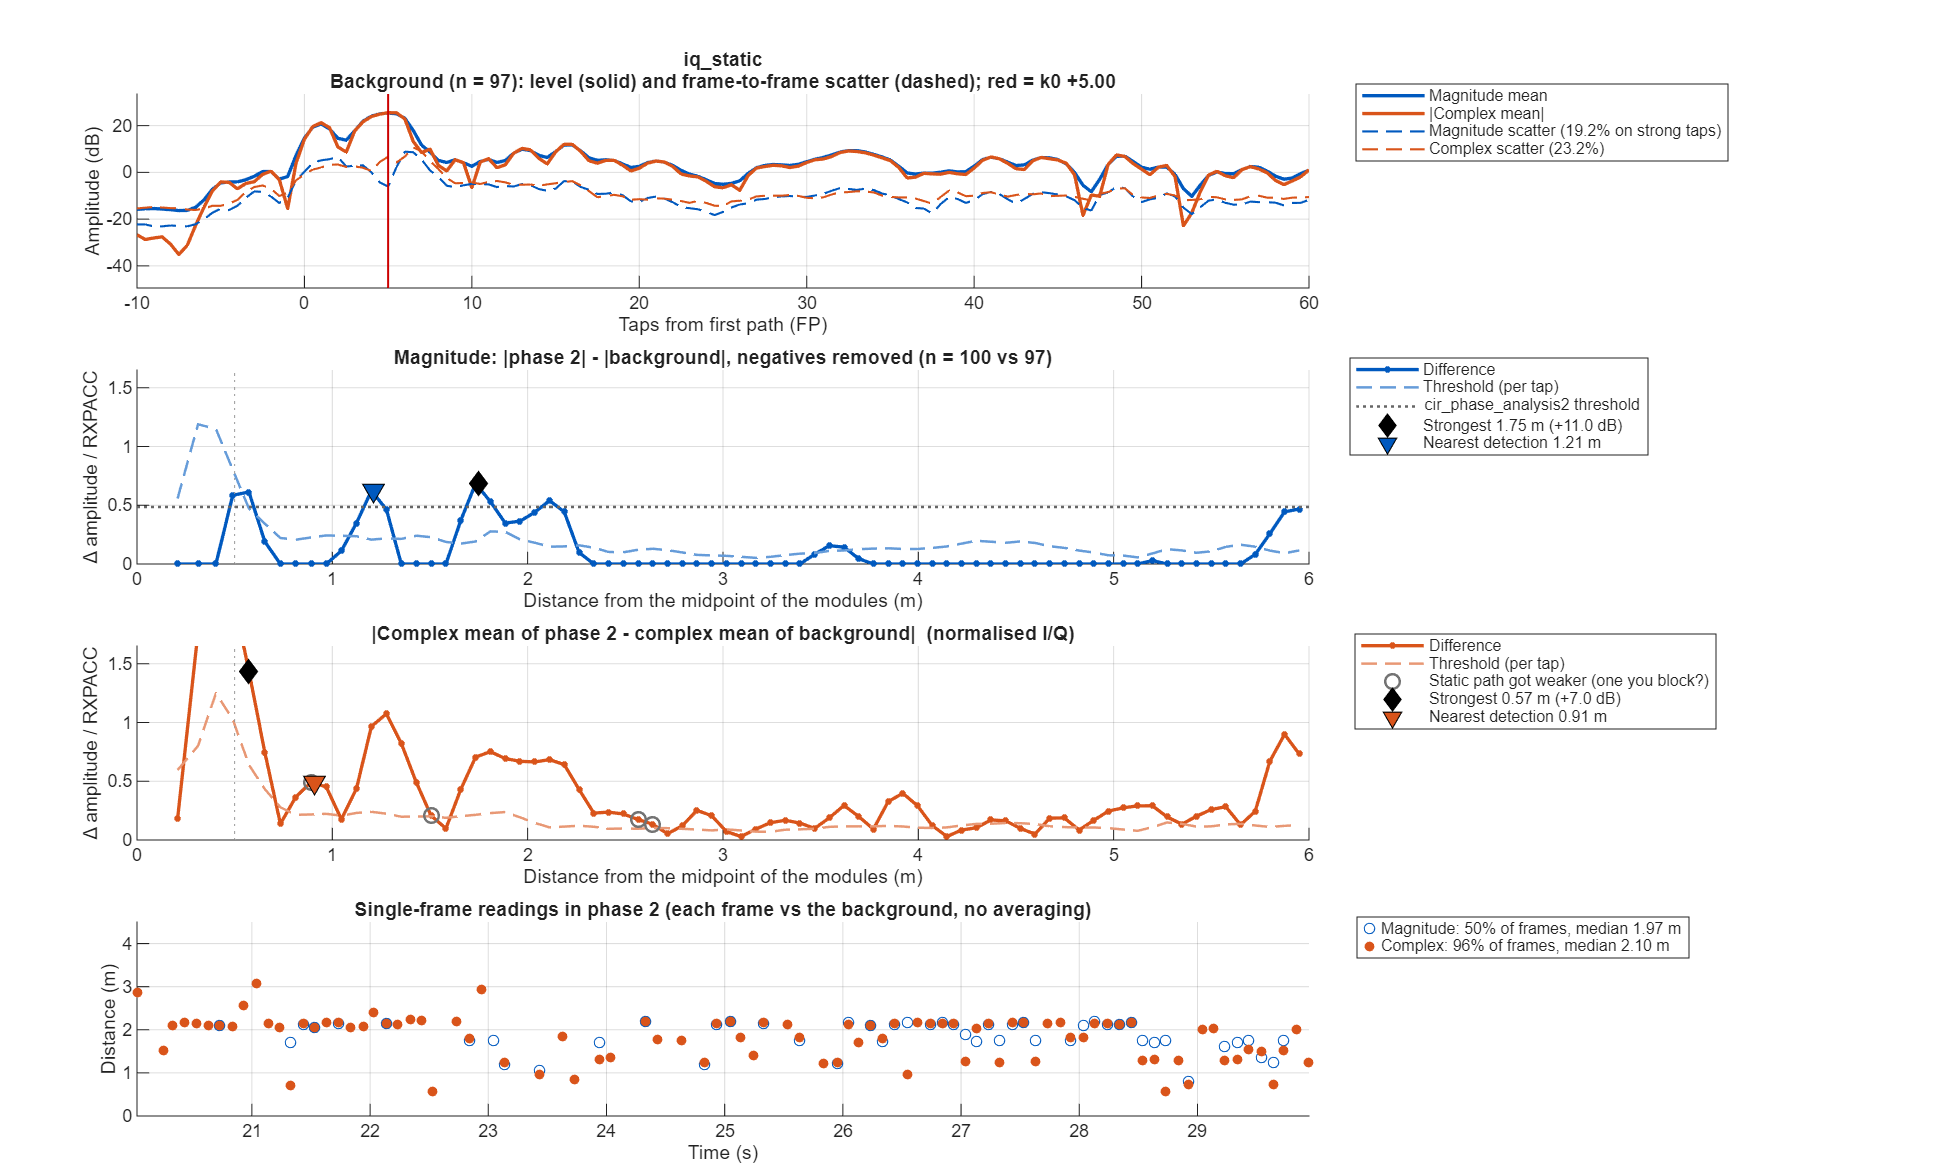

Source data for this figure (header and first rows):
taps_from_fp, offset_m, mag_bg_mean, mag_bg_sd, mag_p2_mean, mag_diff, mag_threshold, iq_bg_abs, iq_bg_scatter, iq_p2_abs, iq_diff, iq_threshold
-50, NaN, 0.1734, 0.07942, 0.2091, 0.0357, 0.03395, 0.02286, 0.1844, 0.0863, 0.07141, 0.07046
-49.5, NaN, 0.1637, 0.07506, 0.2101, 0.0464, 0.03209, 0.01221, 0.1754, 0.0936, 0.0817, 0.06427
-49, NaN, 0.177, 0.07996, 0.2193, 0.04225, 0.03419, 0.05026, 0.1858, 0.1091, 0.05997, 0.06806
-48.5, NaN, 0.2117, 0.08977, 0.2286, 0.01687, 0.03838, 0.0845, 0.22, 0.1092, 0.02477, 0.08058
-48, NaN, 0.2229, 0.09249, 0.2309, 0.008045, 0.03954, 0.08222, 0.2228, 0.08924, 0.007026, 0.08161
-47.5, NaN, 0.1998, 0.08348, 0.2221, 0.02227, 0.03569, 0.06037, 0.2018, 0.07903, 0.02457, 0.07394
-47, NaN, 0.1813, 0.07662, 0.2069, 0.02558, 0.03276, 0.0466, 0.1836, 0.06622, 0.0495, 0.06726
-46.5, NaN, 0.1754, 0.06982, 0.1993, 0.02395, 0.02985, 0.02011, 0.1788, 0.06583, 0.05184, 0.06548
-46, NaN, 0.1677, 0.069, 0.1942, 0.02652, 0.0295, 0.04298, 0.1733, 0.07954, 0.03662, 0.06349
-45.5, NaN, 0.1648, 0.07307, 0.185, 0.02017, 0.03124, 0.05044, 0.167, 0.07948, 0.02964, 0.06119
-45, NaN, 0.1747, 0.08828, 0.1848, 0.01013, 0.03774, 0.06559, 0.1741, 0.09749, 0.03276, 0.06378
-44.5, NaN, 0.1788, 0.08252, 0.1905, 0.01176, 0.03528, 0.08732, 0.1696, 0.1066, 0.02917, 0.06211
-44, NaN, 0.1712, 0.07447, 0.1895, 0.01823, 0.03184, 0.0771, 0.1662, 0.0844, 0.02113, 0.06087
-43.5, NaN, 0.1693, 0.06551, 0.1865, 0.01724, 0.02801, 0.06167, 0.1709, 0.06279, 0.002528, 0.06262
-43, NaN, 0.1651, 0.06848, 0.185, 0.01997, 0.02928, 0.06082, 0.168, 0.06358, 0.01314, 0.06155
-42.5, NaN, 0.1563, 0.06479, 0.1836, 0.02735, 0.0277, 0.04853, 0.1605, 0.08061, 0.03337, 0.0588
-42, NaN, 0.158, 0.07038, 0.1863, 0.02831, 0.03009, 0.0413, 0.1634, 0.09195, 0.05485, 0.05985
-41.5, NaN, 0.1622, 0.063, 0.192, 0.02973, 0.02693, 0.04202, 0.1658, 0.08275, 0.05656, 0.06074
-41, NaN, 0.1631, 0.05969, 0.1927, 0.0296, 0.02552, 0.04525, 0.1682, 0.06996, 0.04261, 0.06163
-40.5, NaN, 0.168, 0.06698, 0.1987, 0.03067, 0.02864, 0.06015, 0.1688, 0.08149, 0.02775, 0.06183
-40, NaN, 0.1745, 0.07491, 0.215, 0.04055, 0.03202, 0.08619, 0.1694, 0.1226, 0.03638, 0.06207
-39.5, NaN, 0.1755, 0.07294, 0.2195, 0.04396, 0.03119, 0.0979, 0.1655, 0.1547, 0.05684, 0.06064
-39, NaN, 0.1702, 0.06586, 0.2085, 0.03824, 0.02816, 0.07946, 0.157, 0.1332, 0.0619, 0.0575
-38.5, NaN, 0.1628, 0.0572, 0.1958, 0.03294, 0.02446, 0.04382, 0.1608, 0.06856, 0.05372, 0.05889
-38, NaN, 0.1527, 0.06175, 0.1851, 0.03241, 0.0264, 0.02007, 0.1612, 0.01571, 0.03533, 0.05904
-37.5, NaN, 0.1477, 0.05991, 0.1781, 0.03038, 0.02561, 0.03011, 0.1571, 0.03004, 0.02819, 0.05754
-37, NaN, 0.155, 0.06792, 0.1789, 0.02387, 0.02904, 0.03773, 0.1583, 0.06464, 0.03057, 0.05799
-36.5, NaN, 0.1597, 0.06679, 0.1856, 0.02592, 0.02855, 0.04808, 0.1601, 0.08152, 0.04127, 0.05865
-36, NaN, 0.1559, 0.06684, 0.1885, 0.03262, 0.02857, 0.04305, 0.1602, 0.06346, 0.04333, 0.0587
-35.5, NaN, 0.1538, 0.06573, 0.1876, 0.03384, 0.0281, 0.02018, 0.16, 0.0403, 0.02511, 0.0586
-35, NaN, 0.1565, 0.0664, 0.1887, 0.03216, 0.02839, 0.04454, 0.157, 0.05476, 0.01032, 0.0575
-34.5, NaN, 0.1631, 0.07745, 0.1934, 0.03026, 0.03311, 0.07648, 0.163, 0.09981, 0.02495, 0.05972
-34, NaN, 0.1677, 0.07828, 0.2031, 0.03539, 0.03347, 0.08244, 0.1678, 0.1397, 0.06046, 0.06148
-33.5, NaN, 0.1662, 0.0713, 0.2061, 0.03994, 0.03048, 0.06061, 0.1688, 0.137, 0.07923, 0.06185
-33, NaN, 0.1607, 0.0672, 0.1922, 0.0315, 0.02873, 0.03705, 0.1717, 0.09863, 0.06189, 0.0629
-32.5, NaN, 0.1675, 0.06638, 0.1827, 0.01526, 0.02838, 0.04147, 0.1713, 0.06938, 0.03428, 0.06274
-32, NaN, 0.1806, 0.0757, 0.1884, 0.007716, 0.03236, 0.05941, 0.1785, 0.06187, 0.03566, 0.06538
-31.5, NaN, 0.174, 0.07384, 0.1949, 0.0209, 0.03157, 0.04066, 0.1799, 0.0466, 0.05034, 0.06591
-31, NaN, 0.1807, 0.07416, 0.2097, 0.029, 0.03171, 0.02674, 0.1836, 0.03393, 0.05727, 0.06724
-30.5, NaN, 0.2088, 0.08913, 0.2316, 0.02278, 0.03811, 0.04394, 0.2261, 0.03204, 0.06108, 0.08282
-30, NaN, 0.2231, 0.09732, 0.2444, 0.02131, 0.04161, 0.0229, 0.2357, 0.07332, 0.05208, 0.08635
-29.5, NaN, 0.2407, 0.09544, 0.2613, 0.02059, 0.0408, 0.1315, 0.21, 0.165, 0.03378, 0.07691
-29, NaN, 0.2612, 0.1029, 0.2822, 0.02101, 0.04399, 0.1904, 0.192, 0.2182, 0.028, 0.07032
-28.5, NaN, 0.2757, 0.09236, 0.3022, 0.02647, 0.03949, 0.1955, 0.1845, 0.2236, 0.02857, 0.0676
-28, NaN, 0.3001, 0.09694, 0.3228, 0.02269, 0.04145, 0.2485, 0.1744, 0.2631, 0.01462, 0.0639
-27.5, NaN, 0.3256, 0.09224, 0.3332, 0.007659, 0.03944, 0.2947, 0.1671, 0.2988, 0.03079, 0.0612
-27, NaN, 0.3324, 0.09703, 0.3391, 0.006637, 0.04148, 0.297, 0.1643, 0.3128, 0.04497, 0.06019
-26.5, NaN, 0.3373, 0.0889, 0.3641, 0.02681, 0.03801, 0.2767, 0.2004, 0.2861, 0.01012, 0.0734
-26, NaN, 0.3821, 0.1182, 0.4168, 0.0347, 0.05053, 0.1715, 0.3176, 0.152, 0.03394, 0.1163
-25.5, NaN, 0.4202, 0.176, 0.4395, 0.01928, 0.07526, 0.01355, 0.4393, 0.0452, 0.0319, 0.1609
-25, NaN, 0.3688, 0.1539, 0.3841, 0.01525, 0.0658, 0.1117, 0.4085, 0.1282, 0.01671, 0.1496
-24.5, NaN, 0.2746, 0.1013, 0.3018, 0.02726, 0.04329, 0.09329, 0.2816, 0.127, 0.03875, 0.1032
-24, NaN, 0.2207, 0.08265, 0.2648, 0.04415, 0.03534, 0.071, 0.2067, 0.1313, 0.07515, 0.07572
-23.5, NaN, 0.2011, 0.08281, 0.2646, 0.06348, 0.0354, 0.09786, 0.1827, 0.177, 0.08859, 0.06692
-23, NaN, 0.1894, 0.08798, 0.2531, 0.0637, 0.03761, 0.1223, 0.1714, 0.2002, 0.07888, 0.06278
-22.5, NaN, 0.1775, 0.07938, 0.2209, 0.04341, 0.03394, 0.09704, 0.1701, 0.1545, 0.05804, 0.06231
-22, NaN, 0.1691, 0.0735, 0.1972, 0.02807, 0.03142, 0.04934, 0.1722, 0.08363, 0.03587, 0.06307
-21.5, NaN, 0.1664, 0.06811, 0.1989, 0.0325, 0.02912, 0.03515, 0.1673, 0.06946, 0.03503, 0.0613
-21, NaN, 0.1771, 0.07776, 0.2225, 0.04547, 0.03324, 0.0744, 0.1652, 0.1336, 0.05968, 0.06051
-20.5, NaN, 0.1996, 0.08999, 0.2496, 0.05006, 0.03848, 0.1222, 0.1697, 0.1847, 0.06348, 0.06215
... 241 more rows
